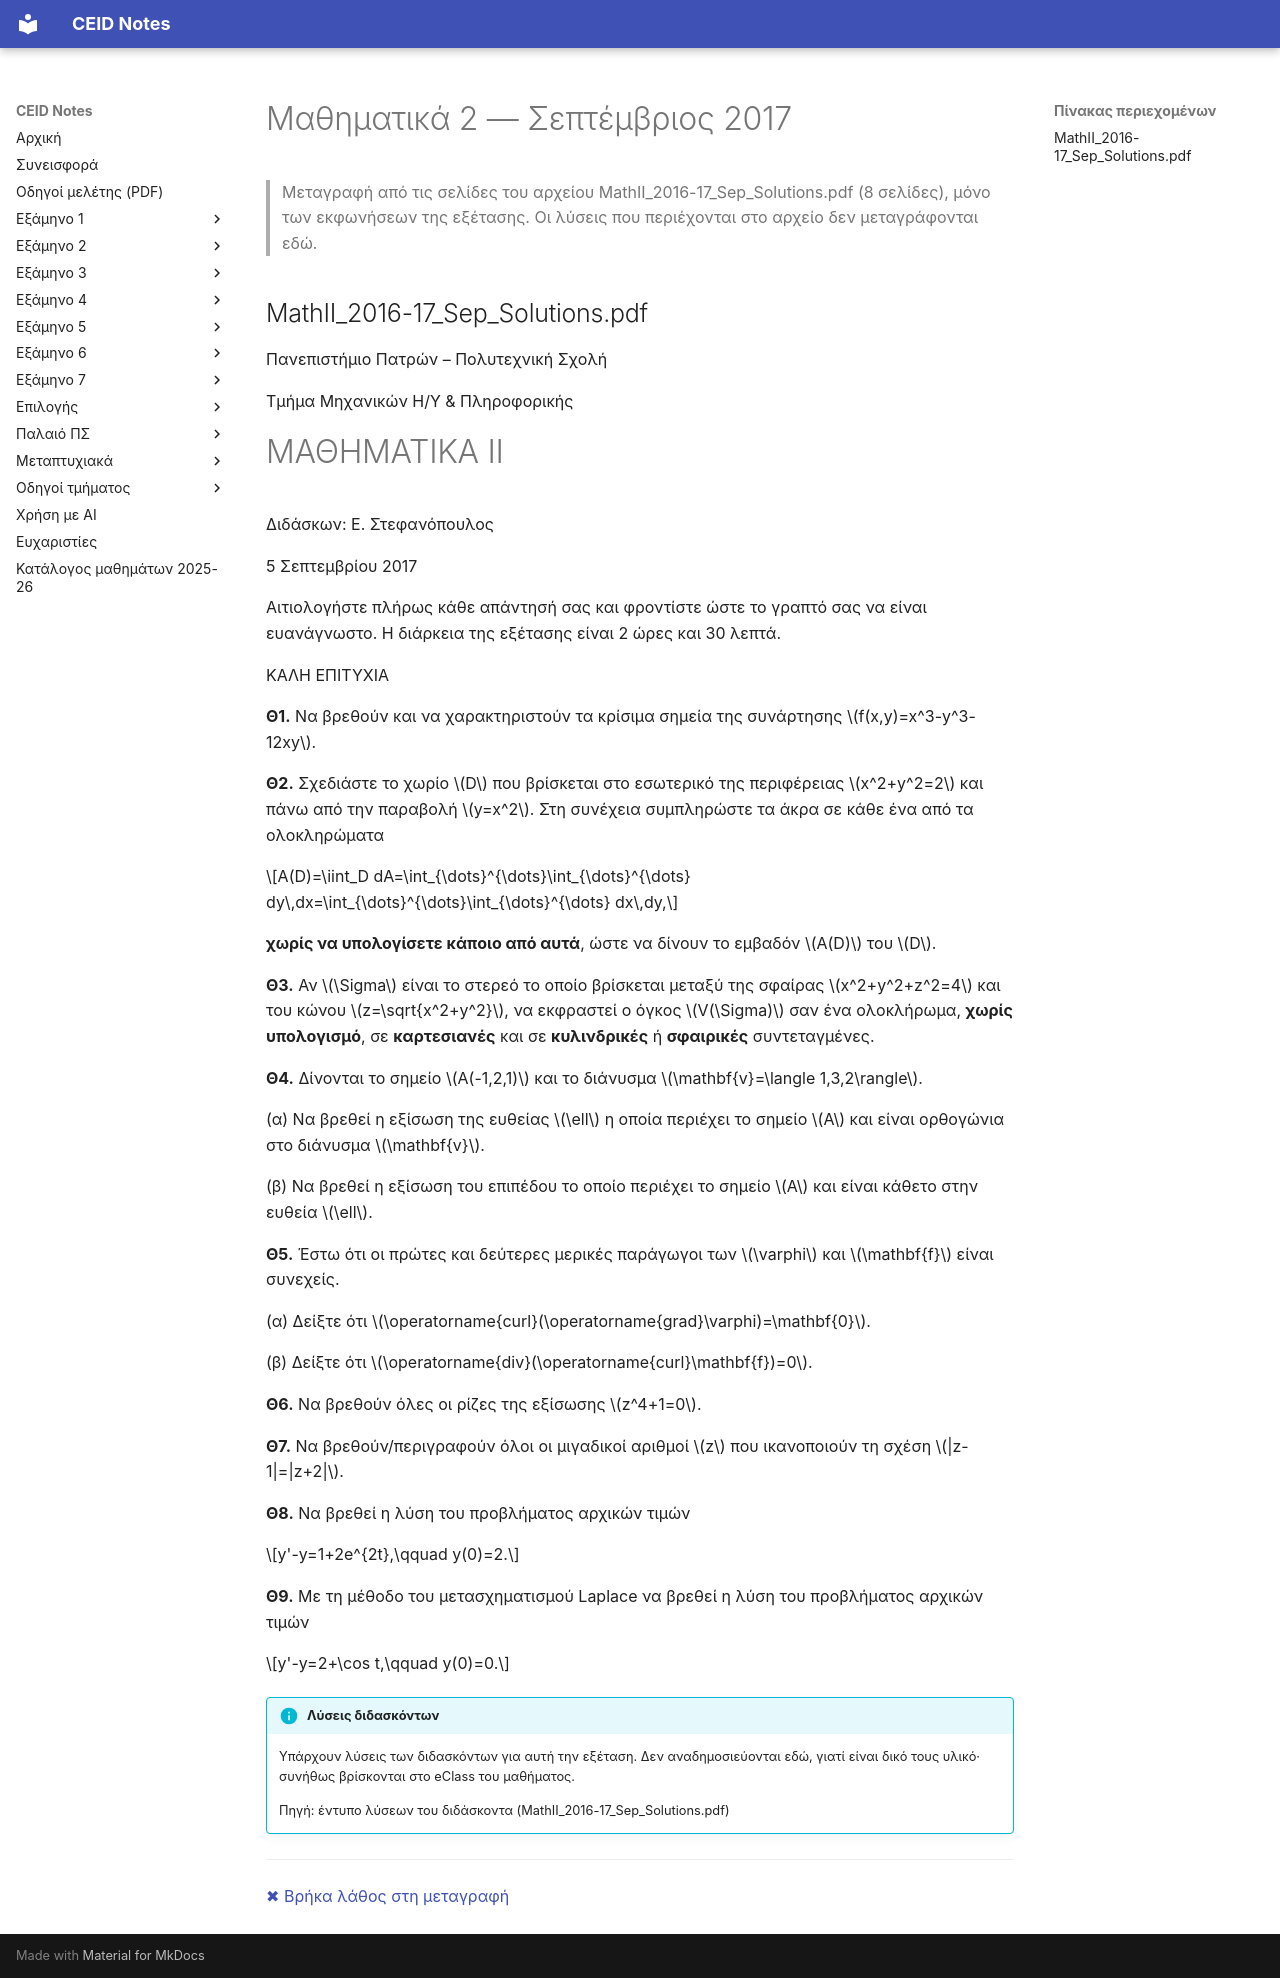

repository: kdngiorgos/ceid-notes · page: Old Classes (Παλαιό Πρόγραμμα Σπουδών)/Μαθηματικά 2/Previous Exams/2017-09.html · generator: mkdocs

---
course: Μαθηματικά 2
session: 2017-09
label: Σεπτέμβριος 2017
sources:
- MathII_2016-17_Sep_Solutions.pdf
format: open
duration_min: 150
notes: "Η ημερομηνία (5 Σεπτεμβρίου 2017) προκύπτει από την κεφαλίδα του εντύπου· το όνομα του αρχείου αναφέρει 2016-17. Η μεταγραφή περιλαμβάνει τις εκφωνήσεις Θ1–Θ9 όπως εμφανίζονται στο έντυπο. Οι λύσεις που υπάρχουν μέσα στο ίδιο αρχείο αφαιρέθηκαν από το σώμα (δεν ανήκουν στην εξέταση). Δεν μεταγράφονται η κεφαλίδα με τα πεδία στοιχείων εξεταζόμενου (κενά στο φωτογραφημένο έντυπο) και το υδατόσημο. Τα πεδία των ολοκληρωμάτων του Θ2 είναι κενά ως τυπωμένα στο έντυπο."
transcription: verbatim
solutions: official
---
# Μαθηματικά 2 — Σεπτέμβριος 2017

> Μεταγραφή από τις σελίδες του αρχείου MathII_2016-17_Sep_Solutions.pdf (8 σελίδες), μόνο των εκφωνήσεων της εξέτασης. Οι λύσεις που περιέχονται στο αρχείο δεν μεταγράφονται εδώ.

## MathII_2016-17_Sep_Solutions.pdf

Πανεπιστήμιο Πατρών – Πολυτεχνική Σχολή

Τμήμα Μηχανικών Η/Υ & Πληροφορικής

# ΜΑΘΗΜΑΤΙΚΑ ΙΙ

Διδάσκων: Ε. Στεφανόπουλος

5 Σεπτεμβρίου 2017

Αιτιολογήστε πλήρως κάθε απάντησή σας και φροντίστε ώστε το γραπτό σας να είναι ευανάγνωστο. Η διάρκεια της εξέτασης είναι 2 ώρες και 30 λεπτά.

ΚΑΛΗ ΕΠΙΤΥΧΙΑ

**Θ1.** Να βρεθούν και να χαρακτηριστούν τα κρίσιμα σημεία της συνάρτησης $f(x,y)=x^3-y^3-12xy$.

**Θ2.** Σχεδιάστε το χωρίο $D$ που βρίσκεται στο εσωτερικό της περιφέρειας $x^2+y^2=2$ και πάνω από την παραβολή $y=x^2$. Στη συνέχεια συμπληρώστε τα άκρα σε κάθε ένα από τα ολοκληρώματα

$$A(D)=\iint_D dA=\int_{\dots}^{\dots}\int_{\dots}^{\dots} dy\,dx=\int_{\dots}^{\dots}\int_{\dots}^{\dots} dx\,dy,$$

**χωρίς να υπολογίσετε κάποιο από αυτά**, ώστε να δίνουν το εμβαδόν $A(D)$ του $D$.

**Θ3.** Αν $\Sigma$ είναι το στερεό το οποίο βρίσκεται μεταξύ της σφαίρας $x^2+y^2+z^2=4$ και του κώνου $z=\sqrt{x^2+y^2}$, να εκφραστεί ο όγκος $V(\Sigma)$ σαν ένα ολοκλήρωμα, **χωρίς υπολογισμό**, σε **καρτεσιανές** και σε **κυλινδρικές** ή **σφαιρικές** συντεταγμένες.

**Θ4.** Δίνονται το σημείο $A(-1,2,1)$ και το διάνυσμα $\mathbf{v}=\langle 1,3,2\rangle$.

(α) Να βρεθεί η εξίσωση της ευθείας $\ell$ η οποία περιέχει το σημείο $A$ και είναι ορθογώνια στο διάνυσμα $\mathbf{v}$.

(β) Να βρεθεί η εξίσωση του επιπέδου το οποίο περιέχει το σημείο $A$ και είναι κάθετο στην ευθεία $\ell$.

**Θ5.** Έστω ότι οι πρώτες και δεύτερες μερικές παράγωγοι των $\varphi$ και $\mathbf{f}$ είναι συνεχείς.

(α) Δείξτε ότι $\operatorname{curl}(\operatorname{grad}\varphi)=\mathbf{0}$.

(β) Δείξτε ότι $\operatorname{div}(\operatorname{curl}\mathbf{f})=0$.

**Θ6.** Να βρεθούν όλες οι ρίζες της εξίσωσης $z^4+1=0$.

**Θ7.** Να βρεθούν/περιγραφούν όλοι οι μιγαδικοί αριθμοί $z$ που ικανοποιούν τη σχέση $|z-1|=|z+2|$.

**Θ8.** Να βρεθεί η λύση του προβλήματος αρχικών τιμών

$$y'-y=1+2e^{2t},\qquad y(0)=2.$$

**Θ9.** Με τη μέθοδο του μετασχηματισμού Laplace να βρεθεί η λύση του προβλήματος αρχικών τιμών

$$y'-y=2+\cos t,\qquad y(0)=0.$$

!!! info "Λύσεις διδασκόντων"
    Υπάρχουν λύσεις των διδασκόντων για αυτή την εξέταση. Δεν αναδημοσιεύονται εδώ, γιατί είναι δικό τους υλικό· συνήθως βρίσκονται στο eClass του μαθήματος.

    Πηγή: έντυπο λύσεων του διδάσκοντα (MathII_2016-17_Sep_Solutions.pdf)

---
[✖ Βρήκα λάθος στη μεταγραφή](https://github.com/kdngiorgos/ceid-notes/issues/new?template=fix-mistake.yml&title=%CE%9B%CE%AC%CE%B8%CE%BF%CF%82%20%CF%83%CF%84%CE%B7%20%CE%BC%CE%B5%CF%84%CE%B1%CE%B3%CF%81%CE%B1%CF%86%CE%AE%3A%20%CE%9C%CE%B1%CE%B8%CE%B7%CE%BC%CE%B1%CF%84%CE%B9%CE%BA%CE%AC%202%202017-09&course=%CE%9C%CE%B1%CE%B8%CE%B7%CE%BC%CE%B1%CF%84%CE%B9%CE%BA%CE%AC%202&session=2017-09)
